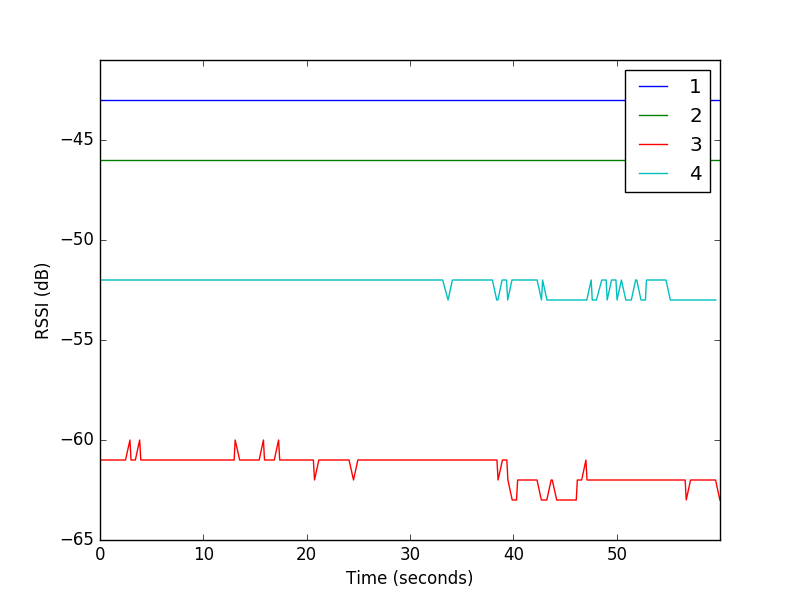

Values plotted in this chart, from the file beside it:
4, 89, 9001, -52
1, 89, 9007, -43
3, 89, 9052, -61
2, 89, 9092, -46
4, 90, 9101, -52
1, 90, 9108, -43
3, 93, 9477, -61
2, 94, 9518, -46
4, 94, 9525, -52
1, 94, 9528, -43
3, 94, 9580, -61
2, 98, 9934, -46
4, 98, 9942, -52
1, 98, 9944, -43
3, 98, 9996, -61
2, 99, 10038, -46
4, 99, 10043, -52
1, 99, 10049, -43
3, 103, 10423, -61
2, 103, 10446, -46
4, 103, 10457, -52
1, 103, 10476, -43
3, 104, 10529, -61
2, 104, 10556, -46
4, 104, 10563, -52
3, 108, 10947, -61
4, 108, 10975, -52
2, 108, 10980, -46
1, 108, 10993, -43
3, 109, 11048, -61
4, 112, 11393, -52
1, 112, 11397, -43
2, 112, 11399, -46
3, 113, 11469, -61
4, 114, 11501, -52
1, 114, 11503, -43
2, 114, 11504, -46
3, 118, 11899, -60
1, 118, 11914, -43
2, 118, 11925, -46
3, 119, 12002, -61
4, 122, 12331, -52
1, 122, 12335, -43
2, 122, 12344, -46
3, 123, 12421, -61
4, 123, 12432, -52
1, 123, 12444, -43
2, 123, 12449, -46
3, 127, 12840, -60
4, 127, 12847, -52
1, 127, 12862, -43
2, 127, 12866, -46
3, 128, 12947, -61
4, 128, 12955, -52
3, 132, 13365, -61
4, 132, 13384, -52
1, 132, 13386, -43
2, 132, 13396, -46
3, 136, 13789, -61
1, 137, 13800, -43
4, 137, 13807, -52
... 676 more rows
